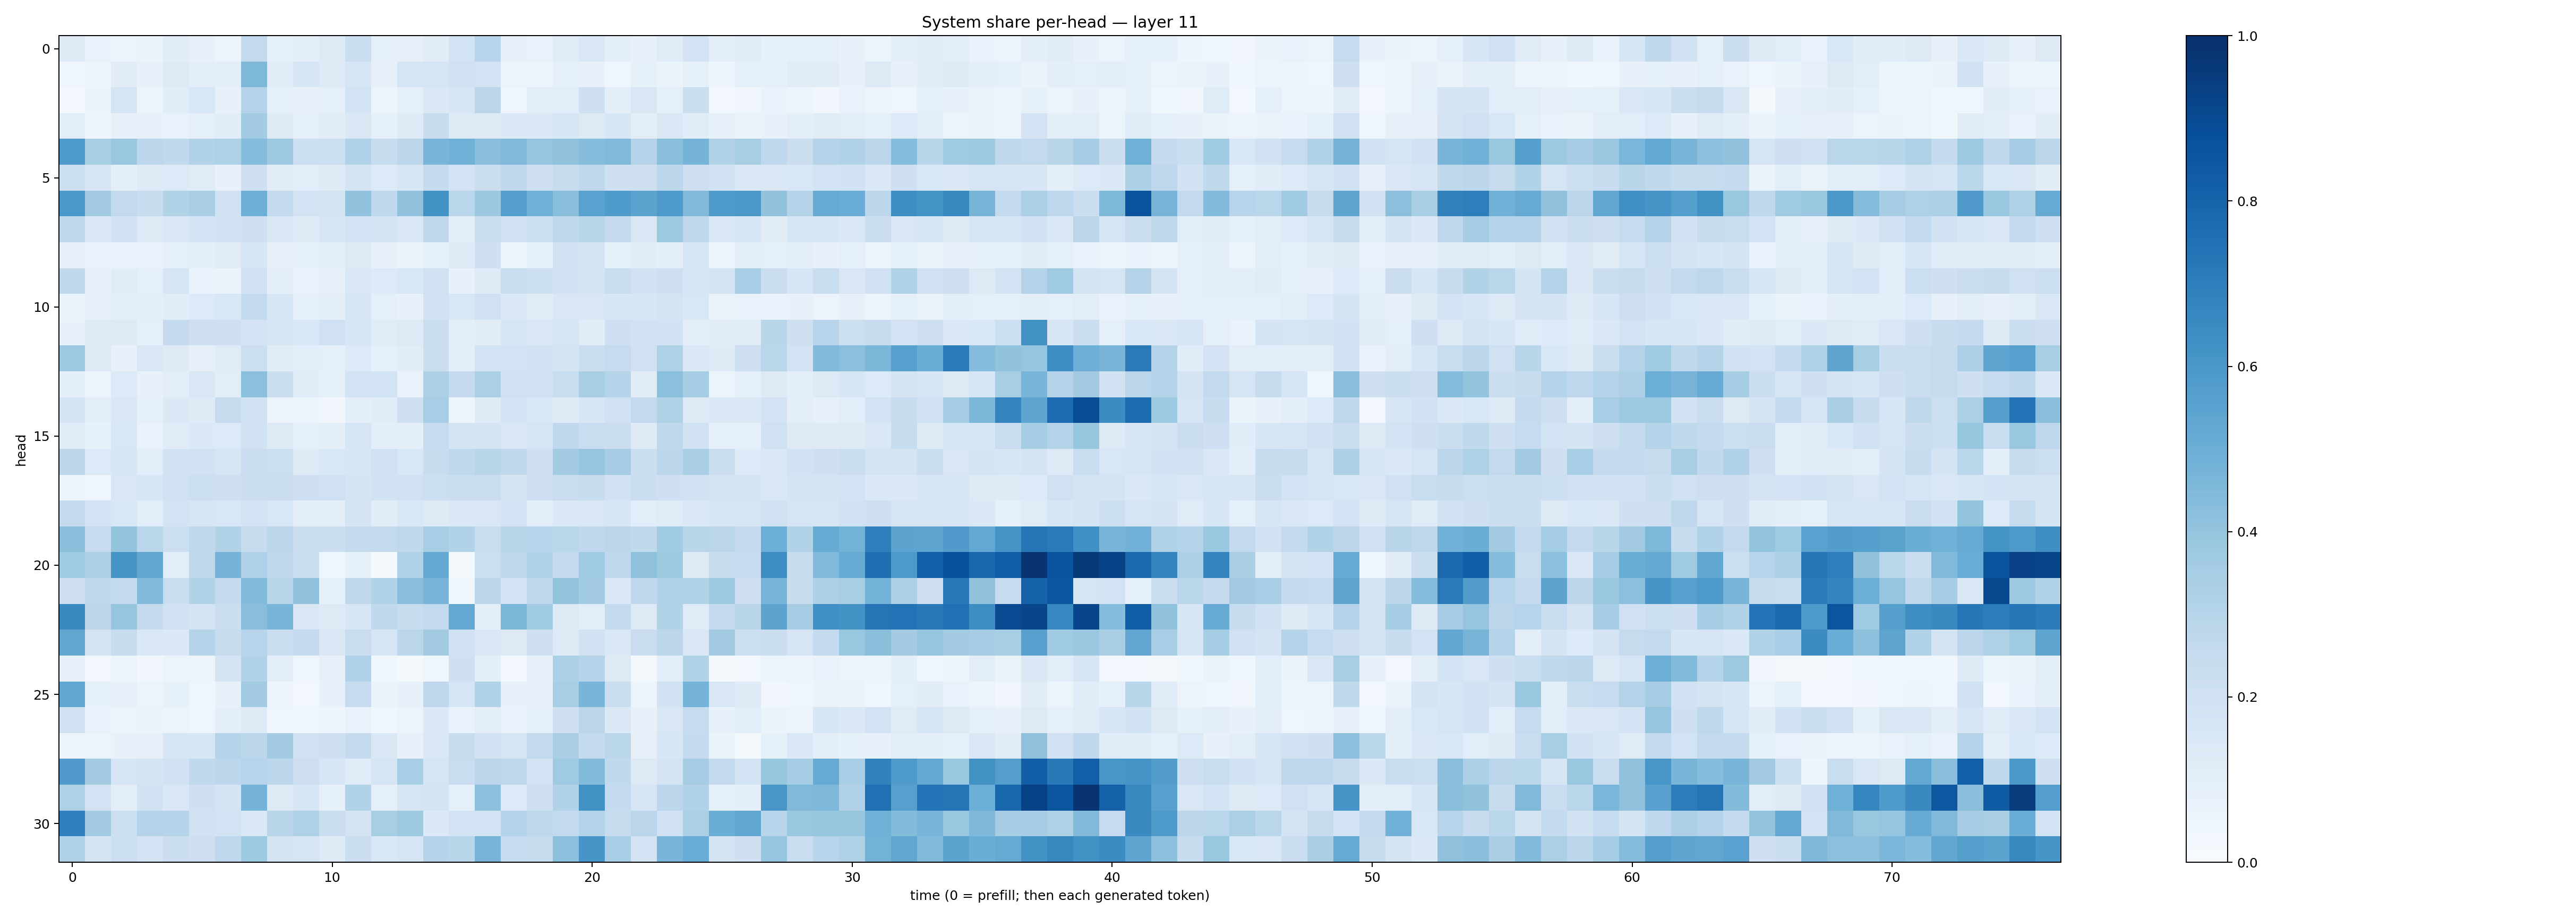

The file beside this chart, header and first rows:
0.12292394, 0.06889016, 0.05270937, 0.06310757, 0.115924954, 0.08068232, 0.055058107, 0.26117724, 0.08830665, 0.09718596, 0.1284715, 0.21888448, 0.086862795, 0.07938368, 0.11159053, 0.18663998, 0.29598176, 0.081808016, 0.0688026, 0.11897579, 0.14807914, 0.09615618, 0.0739185, 0.11941201
0.03926, 0.06128, 0.1131, 0.08079, 0.1268, 0.1, 0.1002, 0.4565, 0.116, 0.1651, 0.1246, 0.1682, 0.07964, 0.1682, 0.1687, 0.1986, 0.1807, 0.05672, 0.05298, 0.09368, 0.07073, 0.0439, 0.08575, 0.06431
0.0271, 0.0645, 0.1705, 0.05362, 0.1167, 0.1561, 0.07498, 0.307, 0.09306, 0.07546, 0.09048, 0.1837, 0.05436, 0.09358, 0.1469, 0.1618, 0.2826, 0.04201, 0.1034, 0.1079, 0.2048, 0.0951, 0.1485, 0.08774
0.1059, 0.04958, 0.08193, 0.07137, 0.06911, 0.08959, 0.1155, 0.3567, 0.1237, 0.09303, 0.113, 0.1437, 0.08207, 0.1241, 0.2373, 0.129, 0.1305, 0.1378, 0.1388, 0.157, 0.1291, 0.1639, 0.1054, 0.1432
0.5837, 0.3433, 0.3893, 0.2803, 0.2618, 0.3116, 0.3227, 0.4309, 0.3771, 0.2159, 0.2179, 0.3199, 0.2372, 0.2791, 0.4669, 0.4882, 0.4254, 0.4467, 0.3957, 0.408, 0.4302, 0.4473, 0.307, 0.4237
0.2158, 0.1587, 0.1003, 0.124, 0.135, 0.1209, 0.07763, 0.2085, 0.1125, 0.1067, 0.1217, 0.1733, 0.1337, 0.1595, 0.2572, 0.182, 0.224, 0.2692, 0.2057, 0.2416, 0.2674, 0.2078, 0.2133, 0.2795
0.5988, 0.3606, 0.2591, 0.2377, 0.3138, 0.3398, 0.1927, 0.4936, 0.2572, 0.1831, 0.1756, 0.4049, 0.2657, 0.407, 0.6222, 0.2879, 0.3795, 0.5628, 0.486, 0.4219, 0.5531, 0.5852, 0.5498, 0.5881
0.2625, 0.1389, 0.193, 0.128, 0.152, 0.1851, 0.1919, 0.2088, 0.1413, 0.1219, 0.1573, 0.1835, 0.1723, 0.1432, 0.2627, 0.1003, 0.2202, 0.199, 0.2177, 0.2719, 0.2918, 0.2531, 0.1514, 0.3778
0.07106, 0.06642, 0.06689, 0.06721, 0.09212, 0.09389, 0.1124, 0.1619, 0.0778, 0.08293, 0.0959, 0.132, 0.07653, 0.06348, 0.08595, 0.1213, 0.2063, 0.05896, 0.09319, 0.1936, 0.1737, 0.08304, 0.112, 0.09533
0.2713, 0.07185, 0.1169, 0.08826, 0.165, 0.06947, 0.06556, 0.1957, 0.1011, 0.0691, 0.07325, 0.1466, 0.1363, 0.1561, 0.1959, 0.07761, 0.1245, 0.2315, 0.2181, 0.1948, 0.1763, 0.2325, 0.1891, 0.2148
0.06354, 0.0725, 0.1057, 0.09608, 0.114, 0.1346, 0.1551, 0.2569, 0.1618, 0.09012, 0.09531, 0.1627, 0.09051, 0.07632, 0.193, 0.1549, 0.2029, 0.1387, 0.1119, 0.1502, 0.1495, 0.1582, 0.1589, 0.1739
0.07082, 0.124, 0.1313, 0.0927, 0.2529, 0.2136, 0.2093, 0.1825, 0.1604, 0.1554, 0.2012, 0.1602, 0.1183, 0.1295, 0.2229, 0.09767, 0.1112, 0.1607, 0.1487, 0.1669, 0.116, 0.2051, 0.1933, 0.1951
0.3717, 0.1303, 0.07239, 0.1508, 0.1234, 0.07889, 0.1208, 0.2165, 0.1105, 0.1072, 0.08898, 0.1332, 0.08989, 0.1096, 0.224, 0.09966, 0.1846, 0.1872, 0.189, 0.1783, 0.2198, 0.2493, 0.2025, 0.3237
0.09679, 0.05965, 0.1331, 0.07545, 0.1027, 0.152, 0.1047, 0.4183, 0.2234, 0.114, 0.08297, 0.1798, 0.1859, 0.06796, 0.3247, 0.2515, 0.3344, 0.1977, 0.201, 0.2336, 0.341, 0.3028, 0.1101, 0.4198
0.1727, 0.1004, 0.146, 0.0823, 0.1386, 0.1231, 0.246, 0.1885, 0.05599, 0.05978, 0.03263, 0.09785, 0.1168, 0.2041, 0.3457, 0.04731, 0.1238, 0.1857, 0.1556, 0.1246, 0.1591, 0.1966, 0.26, 0.324
0.1166, 0.08268, 0.1546, 0.06766, 0.1175, 0.1389, 0.1334, 0.189, 0.1327, 0.09353, 0.09609, 0.1687, 0.09462, 0.09805, 0.247, 0.1781, 0.1748, 0.1482, 0.1713, 0.2694, 0.2339, 0.2252, 0.1242, 0.2708
0.2796, 0.1359, 0.1599, 0.1083, 0.1895, 0.198, 0.1656, 0.229, 0.2182, 0.1285, 0.1552, 0.1566, 0.1997, 0.1532, 0.2362, 0.2717, 0.2918, 0.2696, 0.2042, 0.3589, 0.3975, 0.3509, 0.2239, 0.2783
0.05903, 0.04333, 0.1522, 0.1599, 0.1988, 0.2167, 0.2146, 0.2235, 0.2206, 0.2115, 0.2007, 0.1784, 0.1914, 0.2007, 0.2152, 0.2262, 0.2259, 0.1724, 0.2052, 0.2276, 0.2414, 0.1919, 0.2223, 0.2072
0.2613, 0.1803, 0.1544, 0.1076, 0.1818, 0.1565, 0.1546, 0.1808, 0.1528, 0.09926, 0.094, 0.1746, 0.1108, 0.1533, 0.126, 0.1455, 0.1521, 0.1802, 0.1082, 0.1372, 0.1518, 0.1569, 0.1078, 0.121
0.4226, 0.2467, 0.4007, 0.2872, 0.2164, 0.2733, 0.313, 0.2354, 0.2802, 0.2208, 0.223, 0.2555, 0.261, 0.2711, 0.3445, 0.3149, 0.2337, 0.2908, 0.2963, 0.2862, 0.2694, 0.2842, 0.2622, 0.3648
0.3666, 0.3348, 0.606, 0.5291, 0.1088, 0.2712, 0.4745, 0.3193, 0.2731, 0.2324, 0.04427, 0.08291, 0.01371, 0.316, 0.5204, 0.01902, 0.218, 0.2634, 0.3177, 0.2514, 0.3669, 0.2656, 0.4129, 0.3742
0.2144, 0.271, 0.2576, 0.4389, 0.2277, 0.3109, 0.2525, 0.4407, 0.2928, 0.405, 0.08571, 0.2703, 0.3117, 0.4287, 0.4699, 0.03812, 0.2782, 0.1821, 0.2707, 0.4015, 0.3578, 0.1391, 0.267, 0.3101
0.6531, 0.2843, 0.3964, 0.2538, 0.2006, 0.1719, 0.2235, 0.4265, 0.4666, 0.1495, 0.1262, 0.1578, 0.2711, 0.242, 0.26, 0.5235, 0.09966, 0.4572, 0.3646, 0.1317, 0.1086, 0.2613, 0.129, 0.3159
0.5332, 0.1748, 0.2401, 0.141, 0.1388, 0.2972, 0.2349, 0.2941, 0.2268, 0.2522, 0.1434, 0.2278, 0.1695, 0.2788, 0.3611, 0.1895, 0.1463, 0.126, 0.2046, 0.1326, 0.1927, 0.1434, 0.2302, 0.2774
0.0758, 0.0255, 0.0546, 0.03383, 0.05175, 0.05111, 0.1734, 0.3149, 0.1048, 0.04682, 0.07941, 0.3191, 0.03744, 0.02206, 0.04152, 0.2099, 0.1016, 0.02899, 0.0763, 0.3287, 0.302, 0.1316, 0.0174, 0.1057
0.5346, 0.08204, 0.07551, 0.05569, 0.08218, 0.0396, 0.07509, 0.3615, 0.05532, 0.03098, 0.07484, 0.2489, 0.06437, 0.0758, 0.268, 0.1683, 0.3142, 0.07347, 0.0778, 0.3434, 0.4659, 0.2217, 0.05927, 0.1884
0.1954, 0.06805, 0.06151, 0.06451, 0.05979, 0.03935, 0.09776, 0.1316, 0.04169, 0.03571, 0.04832, 0.06703, 0.03814, 0.0563, 0.1371, 0.06773, 0.09416, 0.06923, 0.08918, 0.2044, 0.2835, 0.1403, 0.07044, 0.1518
0.05704, 0.05372, 0.07104, 0.08072, 0.1627, 0.1566, 0.3038, 0.2809, 0.3572, 0.2027, 0.2102, 0.2536, 0.1474, 0.07553, 0.1434, 0.2413, 0.1939, 0.1657, 0.259, 0.3396, 0.2552, 0.2866, 0.07924, 0.1603
0.5805, 0.3556, 0.1696, 0.1751, 0.1933, 0.2624, 0.2787, 0.2942, 0.2799, 0.2117, 0.1609, 0.1184, 0.1669, 0.3463, 0.1715, 0.2298, 0.2822, 0.276, 0.1811, 0.3697, 0.4383, 0.2643, 0.1327, 0.1738
0.3211, 0.1803, 0.1032, 0.1928, 0.1479, 0.2049, 0.1788, 0.4765, 0.1322, 0.1622, 0.08376, 0.3142, 0.08874, 0.1666, 0.1749, 0.09064, 0.4162, 0.1353, 0.2064, 0.314, 0.624, 0.2556, 0.1663, 0.2803
0.6911, 0.3588, 0.2179, 0.3054, 0.3023, 0.1907, 0.1839, 0.1484, 0.2926, 0.324, 0.22, 0.1754, 0.3402, 0.3726, 0.1378, 0.1841, 0.1839, 0.3054, 0.2681, 0.2616, 0.3058, 0.2373, 0.2832, 0.203
0.3173, 0.1723, 0.2185, 0.1813, 0.22, 0.2131, 0.2669, 0.374, 0.1779, 0.1642, 0.1217, 0.2207, 0.1538, 0.1666, 0.3024, 0.2905, 0.4693, 0.2477, 0.2424, 0.4212, 0.6058, 0.3453, 0.1818, 0.4667
